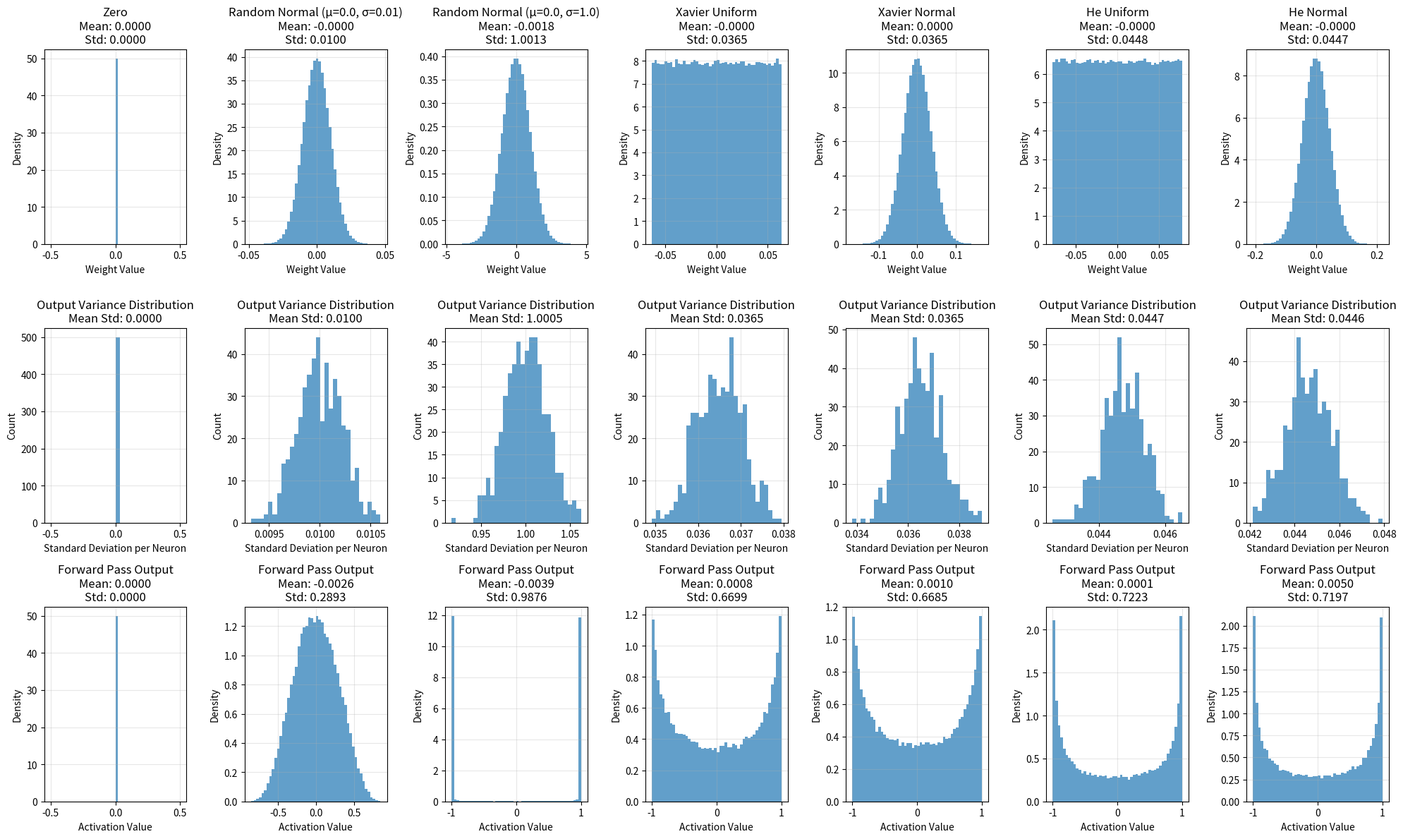
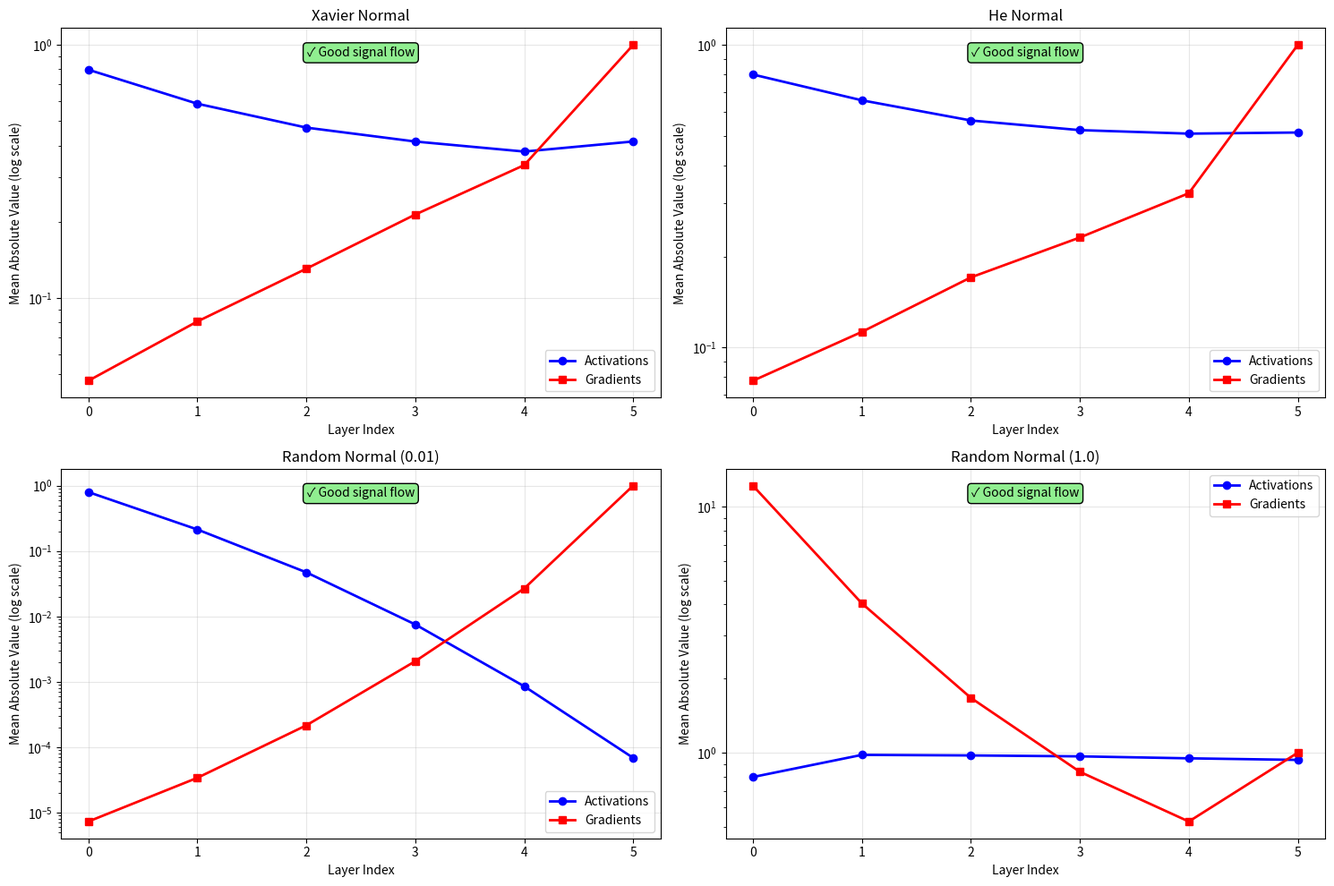

The matplotlib source for these figures, in order:
import numpy as np
import matplotlib.pyplot as plt


class WeightInitializer:
    def __init__(self, name):
        self.name = name
    
    def initialize(self, shape, fan_in=None, fan_out=None):
        raise NotImplementedError
    
    def get_info(self):
        return {'name': self.name}


class ZeroInitializer(WeightInitializer):
    def __init__(self):
        super().__init__("Zero")
    
    def initialize(self, shape, fan_in=None, fan_out=None):
        return np.zeros(shape)


class RandomNormalInitializer(WeightInitializer):
    def __init__(self, mean=0.0, std=0.01):
        super().__init__(f"Random Normal (μ={mean}, σ={std})")
        self.mean = mean
        self.std = std
    
    def initialize(self, shape, fan_in=None, fan_out=None):
        return np.random.normal(self.mean, self.std, shape)


class RandomUniformInitializer(WeightInitializer):
    def __init__(self, low=-0.05, high=0.05):
        super().__init__(f"Random Uniform ({low}, {high})")
        self.low = low
        self.high = high
    
    def initialize(self, shape, fan_in=None, fan_out=None):
        return np.random.uniform(self.low, self.high, shape)


class XavierUniformInitializer(WeightInitializer):
    def __init__(self):
        super().__init__("Xavier Uniform")
    
    def initialize(self, shape, fan_in=None, fan_out=None):
        if fan_in is None:
            fan_in = shape[0] if len(shape) > 1 else shape[0]
        if fan_out is None:
            fan_out = shape[1] if len(shape) > 1 else shape[0]
        
        limit = np.sqrt(6.0 / (fan_in + fan_out))
        return np.random.uniform(-limit, limit, shape)


class XavierNormalInitializer(WeightInitializer):
    def __init__(self):
        super().__init__("Xavier Normal")
    
    def initialize(self, shape, fan_in=None, fan_out=None):
        if fan_in is None:
            fan_in = shape[0] if len(shape) > 1 else shape[0]
        if fan_out is None:
            fan_out = shape[1] if len(shape) > 1 else shape[0]
        
        std = np.sqrt(2.0 / (fan_in + fan_out))
        return np.random.normal(0, std, shape)


class HeUniformInitializer(WeightInitializer):
    def __init__(self):
        super().__init__("He Uniform")
    
    def initialize(self, shape, fan_in=None, fan_out=None):
        if fan_in is None:
            fan_in = shape[0] if len(shape) > 1 else shape[0]
        
        limit = np.sqrt(6.0 / fan_in)
        return np.random.uniform(-limit, limit, shape)


class HeNormalInitializer(WeightInitializer):
    def __init__(self):
        super().__init__("He Normal")
    
    def initialize(self, shape, fan_in=None, fan_out=None):
        if fan_in is None:
            fan_in = shape[0] if len(shape) > 1 else shape[0]
        
        std = np.sqrt(2.0 / fan_in)
        return np.random.normal(0, std, shape)


class LeCunUniformInitializer(WeightInitializer):
    def __init__(self):
        super().__init__("LeCun Uniform")
    
    def initialize(self, shape, fan_in=None, fan_out=None):
        if fan_in is None:
            fan_in = shape[0] if len(shape) > 1 else shape[0]
        
        limit = np.sqrt(3.0 / fan_in)
        return np.random.uniform(-limit, limit, shape)


class LeCunNormalInitializer(WeightInitializer):
    def __init__(self):
        super().__init__("LeCun Normal")
    
    def initialize(self, shape, fan_in=None, fan_out=None):
        if fan_in is None:
            fan_in = shape[0] if len(shape) > 1 else shape[0]
        
        std = np.sqrt(1.0 / fan_in)
        return np.random.normal(0, std, shape)


def get_initializer(name, **kwargs):
    initializers = {
        'zero': ZeroInitializer,
        'zeros': ZeroInitializer,
        'random_normal': RandomNormalInitializer,
        'normal': RandomNormalInitializer,
        'random_uniform': RandomUniformInitializer,
        'uniform': RandomUniformInitializer,
        'xavier_uniform': XavierUniformInitializer,
        'glorot_uniform': XavierUniformInitializer,
        'xavier_normal': XavierNormalInitializer,
        'glorot_normal': XavierNormalInitializer,
        'he_uniform': HeUniformInitializer,
        'he_normal': HeNormalInitializer,
        'lecun_uniform': LeCunUniformInitializer,
        'lecun_normal': LeCunNormalInitializer
    }
    
    if name.lower() not in initializers:
        raise ValueError(f"Unknown initializer: {name}")
    
    return initializers[name.lower()](**kwargs)


def compare_initializers():
    np.random.seed(42)
    
    shape = (1000, 500)
    fan_in, fan_out = shape
    
    initializers = [
        ZeroInitializer(),
        RandomNormalInitializer(std=0.01),
        RandomNormalInitializer(std=1.0),
        XavierUniformInitializer(),
        XavierNormalInitializer(),
        HeUniformInitializer(),
        HeNormalInitializer()
    ]
    
    plt.figure(figsize=(20, 12))
    
    for i, init in enumerate(initializers):
        weights = init.initialize(shape, fan_in, fan_out)
        
        plt.subplot(3, len(initializers), i + 1)
        plt.hist(weights.flatten(), bins=50, alpha=0.7, density=True)
        plt.title(f'{init.name}\nMean: {weights.mean():.4f}\nStd: {weights.std():.4f}')
        plt.xlabel('Weight Value')
        plt.ylabel('Density')
        plt.grid(True, alpha=0.3)
        
        plt.subplot(3, len(initializers), i + 1 + len(initializers))
        std_per_neuron = np.std(weights, axis=0)
        plt.hist(std_per_neuron, bins=30, alpha=0.7)
        plt.title(f'Output Variance Distribution\nMean Std: {std_per_neuron.mean():.4f}')
        plt.xlabel('Standard Deviation per Neuron')
        plt.ylabel('Count')
        plt.grid(True, alpha=0.3)
        
        forward_pass = np.tanh(np.dot(np.random.randn(100, fan_in), weights))
        
        plt.subplot(3, len(initializers), i + 1 + 2*len(initializers))
        plt.hist(forward_pass.flatten(), bins=50, alpha=0.7, density=True)
        plt.title(f'Forward Pass Output\nMean: {forward_pass.mean():.4f}\nStd: {forward_pass.std():.4f}')
        plt.xlabel('Activation Value')
        plt.ylabel('Density')
        plt.grid(True, alpha=0.3)
    
    plt.tight_layout()
    plt.show()


def gradient_flow_comparison():
    np.random.seed(42)
    
    layer_sizes = [784, 512, 256, 128, 64, 10]
    num_layers = len(layer_sizes) - 1
    
    initializers = [
        ('Xavier Normal', XavierNormalInitializer()),
        ('He Normal', HeNormalInitializer()),
        ('Random Normal (0.01)', RandomNormalInitializer(std=0.01)),
        ('Random Normal (1.0)', RandomNormalInitializer(std=1.0))
    ]
    
    plt.figure(figsize=(15, 10))
    
    for idx, (name, init) in enumerate(initializers):
        weights = []
        for i in range(num_layers):
            fan_in = layer_sizes[i]
            fan_out = layer_sizes[i + 1]
            w = init.initialize((fan_in, fan_out), fan_in, fan_out)
            weights.append(w)
        
        x = np.random.randn(100, layer_sizes[0])
        
        activations = [x]
        for w in weights:
            x = np.tanh(np.dot(x, w))
            activations.append(x.copy())
        
        gradients = [np.ones_like(activations[-1])]
        for i in range(len(weights) - 1, -1, -1):
            grad = gradients[-1]
            grad = grad * (1 - activations[i + 1]**2)
            grad = np.dot(grad, weights[i].T)
            gradients.append(grad)
        
        gradients.reverse()
        
        plt.subplot(2, 2, idx + 1)
        
        layer_indices = range(len(activations))
        activation_means = [np.mean(np.abs(a)) for a in activations]
        gradient_means = [np.mean(np.abs(g)) for g in gradients]
        
        plt.semilogy(layer_indices, activation_means, 'b-o', label='Activations', linewidth=2)
        plt.semilogy(layer_indices, gradient_means, 'r-s', label='Gradients', linewidth=2)
        
        plt.xlabel('Layer Index')
        plt.ylabel('Mean Absolute Value (log scale)')
        plt.title(f'{name}')
        plt.legend()
        plt.grid(True, alpha=0.3)
        
        if activation_means[-1] > 1e-5:
            plt.text(0.5, 0.95, '✓ Good signal flow', transform=plt.gca().transAxes,
                    bbox=dict(boxstyle="round,pad=0.3", facecolor="lightgreen"),
                    verticalalignment='top', horizontalalignment='center')
        else:
            plt.text(0.5, 0.95, '✗ Vanishing gradients', transform=plt.gca().transAxes,
                    bbox=dict(boxstyle="round,pad=0.3", facecolor="lightcoral"),
                    verticalalignment='top', horizontalalignment='center')
    
    plt.tight_layout()
    plt.show()


if __name__ == "__main__":
    print("🎯 Weight Initializers Demonstration")
    print("=" * 50)
    
    shape = (100, 50)
    fan_in, fan_out = shape
    
    initializers = [
        ZeroInitializer(),
        RandomNormalInitializer(),
        XavierUniformInitializer(),
        XavierNormalInitializer(),
        HeUniformInitializer(),
        HeNormalInitializer()
    ]
    
    print("\n📊 Initializer Statistics:")
    for init in initializers:
        weights = init.initialize(shape, fan_in, fan_out)
        print(f"  {init.name}:")
        print(f"    Mean: {weights.mean():.6f}")
        print(f"    Std:  {weights.std():.6f}")
        print(f"    Min:  {weights.min():.6f}")
        print(f"    Max:  {weights.max():.6f}")
    
    print("\n🎨 Generating initializer comparison...")
    compare_initializers()
    
    print("\n🌊 Generating gradient flow comparison...")
    gradient_flow_comparison()
    
    print("\n✅ Weight initializers demonstration complete!")
